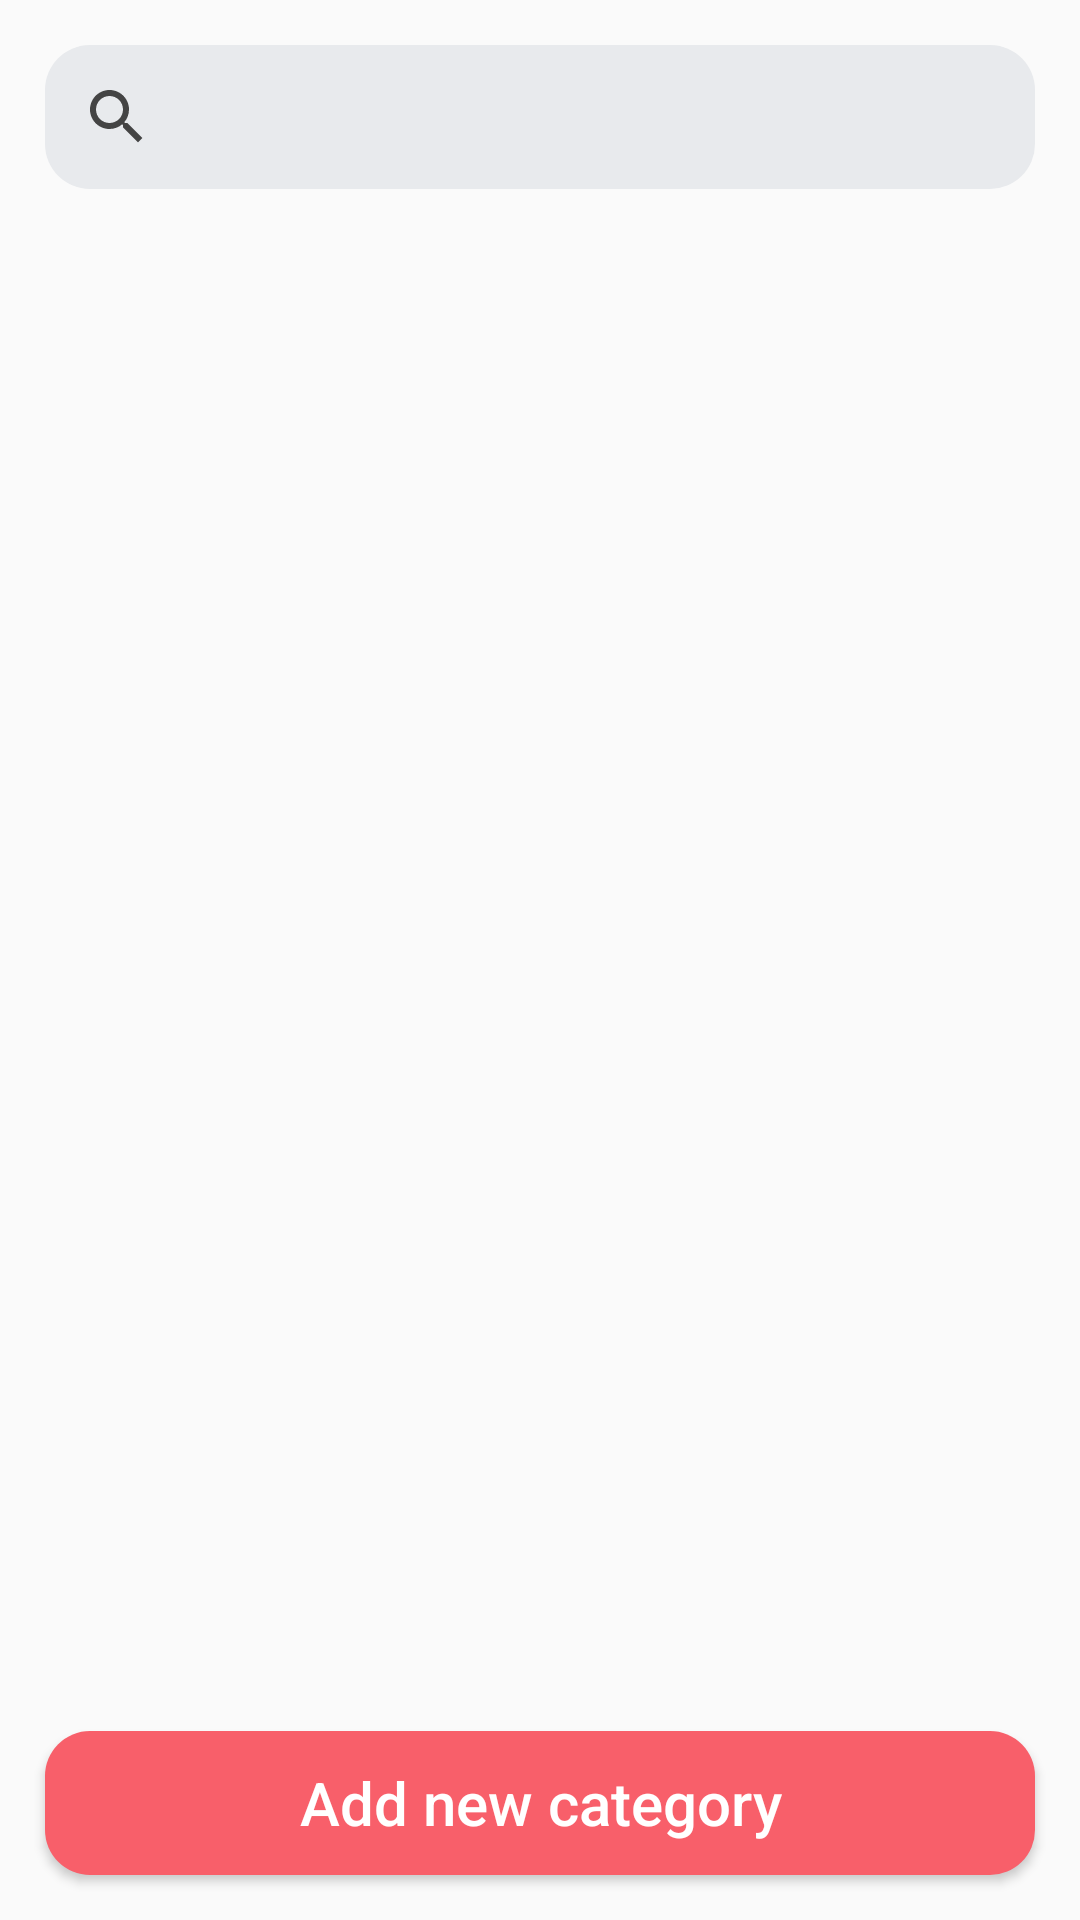

Produce the Android XML layout that renders to this screen, including the resource entries it uses.
<!-- AndroidManifest.xml: application theme Theme.EPQ.NoActionBar -->
<!-- res/layout/activity_collections.xml -->
<?xml version="1.0" encoding="utf-8"?>
<LinearLayout xmlns:android="http://schemas.android.com/apk/res/android"
    xmlns:app="http://schemas.android.com/apk/res-auto"
    xmlns:tools="http://schemas.android.com/tools"
    android:layout_width="match_parent"
    android:layout_height="match_parent"
    android:orientation="vertical"
    tools:context=".CollectionsActivity">

    <com.google.android.material.textfield.TextInputLayout
        android:id="@+id/SearchField"
        style="@style/Widget.Design.TextInputLayout"
        android:layout_width="match_parent"
        android:layout_height="wrap_content"
        android:layout_marginHorizontal="15dp"
        android:layout_marginTop="15dp"
        app:endIconContentDescription="clearSearch"
        app:endIconDrawable="@drawable/ic_close"
        app:endIconMode="custom"
        app:hintEnabled="false">

        <EditText
            android:id="@+id/txtSearch"
            android:layout_width="match_parent"
            android:layout_height="wrap_content"
            android:background="@drawable/rounded_edittext"
            android:drawableStart="@drawable/ic_search"
            android:drawablePadding="10dp"
            android:maxLines="1"
            android:padding="12dp"
            android:textSize="16sp" />

    </com.google.android.material.textfield.TextInputLayout>

    <androidx.recyclerview.widget.RecyclerView
        android:id="@+id/collectionsRecView"
        android:layout_width="match_parent"
        android:layout_height="0dp"
        android:layout_gravity="center_horizontal"
        android:layout_marginHorizontal="25dp"
        android:layout_marginVertical="15dp"
        android:layout_weight="1" />

    <Button
        android:id="@+id/btnAddNewCategory"
        android:layout_width="match_parent"
        android:layout_height="wrap_content"
        android:layout_marginHorizontal="15dp"
        android:layout_marginBottom="15dp"
        android:background="@drawable/default_button"
        android:text="Add new category"
        android:textAlignment="center"
        android:textAllCaps="false"
        android:textColor="@color/white"
        android:textSize="20sp" />

</LinearLayout>
<!-- resources referenced by this layout -->
<resources>
  <color name="white">#FFFFFFFF</color>
  <!-- drawable default_button (drawable) -->
  <?xml version="1.0" encoding="utf-8"?>
  <ripple xmlns:android="http://schemas.android.com/apk/res/android"
      android:color="@color/ripple_colour">
      <item android:id="@android:id/mask">
          <shape android:shape="rectangle">
              <solid android:color="@color/defaultRed_100" />
              <corners android:radius="15dp" />
          </shape>
      </item>
  
      <item android:id="@android:id/background">
          <shape android:shape="rectangle">
              <solid android:color="@color/defaultRed_100" />
              <corners android:radius="15dp" />
          </shape>
      </item>
  </ripple>
  <!-- drawable ic_search (drawable) -->
  <vector xmlns:android="http://schemas.android.com/apk/res/android"
      android:width="24dp"
      android:height="24dp"
      android:viewportWidth="24"
      android:viewportHeight="24">
      <path
          android:fillColor="#444"
          android:pathData="M15.5,14h-0.79l-0.28,-0.27C15.41,12.59 16,11.11 16,9.5 16,5.91 13.09,3 9.5,3S3,5.91 3,9.5 5.91,16 9.5,16c1.61,0 3.09,-0.59 4.23,-1.57l0.27,0.28v0.79l5,4.99L20.49,19l-4.99,-5zM9.5,14C7.01,14 5,11.99 5,9.5S7.01,5 9.5,5 14,7.01 14,9.5 11.99,14 9.5,14z" />
  </vector>
  <!-- drawable rounded_edittext (drawable) -->
  <?xml version="1.0" encoding="utf-8"?>
  <shape xmlns:android="http://schemas.android.com/apk/res/android"
      android:shape="rectangle">
  
      <solid android:color="@color/searchbar_bg" />
      <corners android:radius="15dp" />
  
  </shape>
  <style name="Theme.EPQ.NoActionBar">
          <item name="windowActionBar">false</item>
          <item name="windowNoTitle">true</item>
          <item name="colorControlNormal">#404040</item>
          <item name="android:textColor">#404040</item>
      </style>
  <color name="ripple_colour">#2444</color>
  <color name="defaultRed_100">#FFF85F6A</color>
  <color name="searchbar_bg">#FFE8EAEd</color>
</resources>
